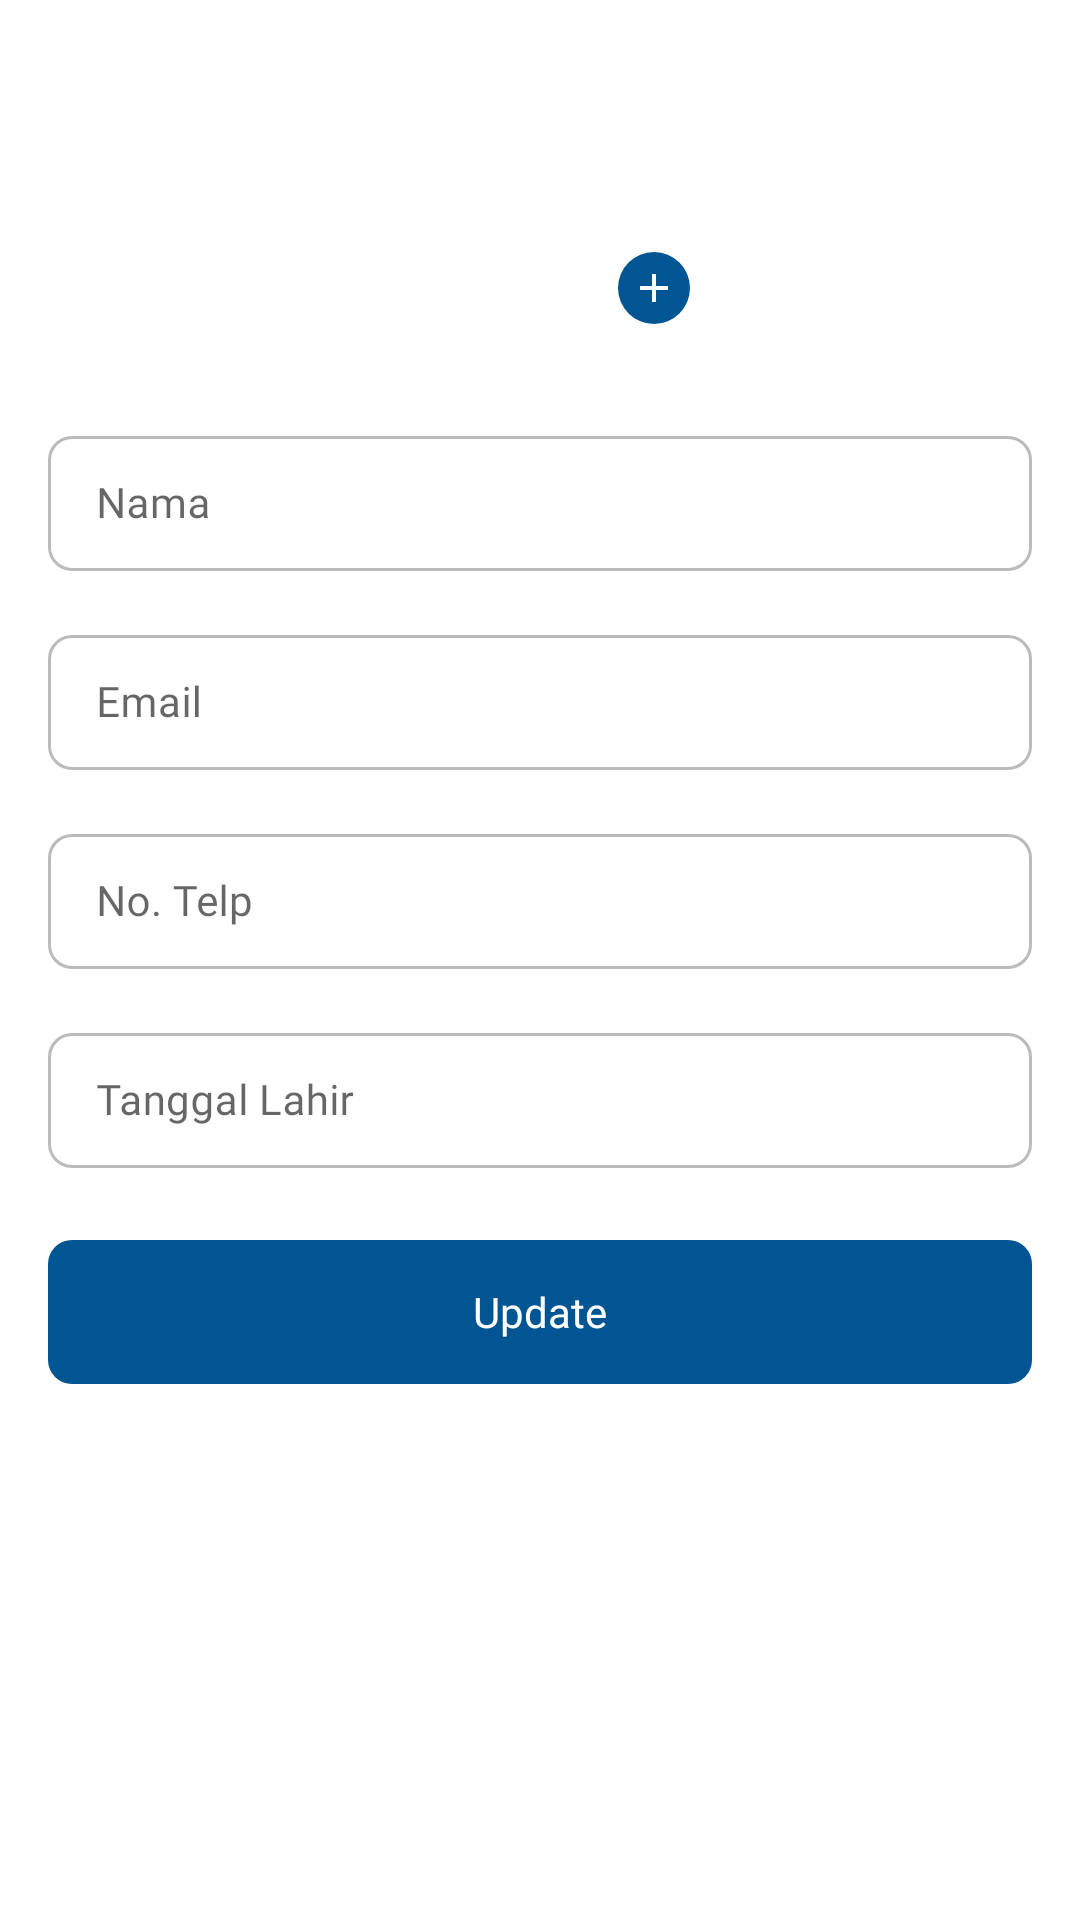

Layout XML and referenced resources for this Android screen:
<!-- AndroidManifest.xml: application theme Theme.KataKerjaApps -->
<!-- res/layout/fragment_edit_profile.xml -->
<?xml version="1.0" encoding="utf-8"?>
<ScrollView xmlns:android="http://schemas.android.com/apk/res/android"
    xmlns:app="http://schemas.android.com/apk/res-auto"
    xmlns:tools="http://schemas.android.com/tools"
    android:layout_width="match_parent"
    android:layout_height="match_parent"
    android:clipToPadding="false"
    android:paddingBottom="200dp">

    <androidx.constraintlayout.widget.ConstraintLayout
        android:layout_width="match_parent"
        android:layout_height="wrap_content">

        <ImageView
            android:id="@+id/iv_edit_avatar"
            android:layout_width="100dp"
            android:layout_height="100dp"
            android:layout_marginTop="8dp"
            android:contentDescription="@string/cd_avatar"
            app:layout_constraintEnd_toEndOf="parent"
            app:layout_constraintStart_toStartOf="parent"
            app:layout_constraintTop_toTopOf="parent"
            tools:src="@tools:sample/avatars" />

        <com.google.android.material.textfield.TextInputLayout
            android:id="@+id/til_name"
            style="@style/TextInput"
            android:layout_marginTop="32dp"
            android:hint="@string/name"
            app:layout_constraintEnd_toEndOf="parent"
            app:layout_constraintStart_toStartOf="parent"
            app:layout_constraintTop_toBottomOf="@+id/iv_edit_avatar"
            app:shapeAppearance="@style/ShapeRounded">

            <com.google.android.material.textfield.TextInputEditText
                android:id="@+id/et_name"
                style="@style/TextInputEdit"
                android:inputType="textCapWords|textPersonName" />
        </com.google.android.material.textfield.TextInputLayout>

        <com.google.android.material.textfield.TextInputLayout
            android:id="@+id/til_email"
            style="@style/TextInput"
            android:layout_marginTop="16dp"
            android:hint="@string/email"
            app:layout_constraintEnd_toEndOf="parent"
            app:layout_constraintStart_toStartOf="parent"
            app:layout_constraintTop_toBottomOf="@+id/til_name">

            <com.google.android.material.textfield.TextInputEditText
                android:id="@+id/et_email"
                style="@style/TextInputEdit"
                android:inputType="textEmailAddress" />
        </com.google.android.material.textfield.TextInputLayout>

        <com.google.android.material.textfield.TextInputLayout
            android:id="@+id/til_phone"
            style="@style/TextInput"
            android:layout_marginTop="16dp"
            android:hint="@string/phone_number"
            app:layout_constraintEnd_toEndOf="parent"
            app:layout_constraintStart_toStartOf="parent"
            app:layout_constraintTop_toBottomOf="@+id/til_email">

            <com.google.android.material.textfield.TextInputEditText
                android:id="@+id/et_phone"
                style="@style/TextInputEdit"
                android:inputType="phone" />
        </com.google.android.material.textfield.TextInputLayout>

        <com.google.android.material.textfield.TextInputLayout
            android:id="@+id/til_born_date"
            style="@style/TextInput"
            android:layout_marginTop="16dp"
            android:hint="@string/born_date"
            app:layout_constraintEnd_toEndOf="parent"
            app:layout_constraintStart_toStartOf="parent"
            app:layout_constraintTop_toBottomOf="@+id/til_phone">

            <com.google.android.material.textfield.TextInputEditText
                android:id="@+id/et_born_date"
                style="@style/TextInputEdit"
                android:inputType="date" />
        </com.google.android.material.textfield.TextInputLayout>

        <com.google.android.material.textfield.TextInputLayout
            android:id="@+id/til_address"
            style="@style/TextInput"
            android:layout_marginTop="16dp"
            android:hint="@string/full_address"
            android:visibility="gone"
            app:layout_constraintEnd_toEndOf="parent"
            app:layout_constraintStart_toStartOf="parent"
            app:layout_constraintTop_toBottomOf="@+id/til_born_date">

            <com.google.android.material.textfield.TextInputEditText
                android:id="@+id/et_address"
                style="@style/TextInputEdit"
                android:gravity="top|start"
                android:inputType="textMultiLine|textCapWords"
                android:maxLines="10"
                android:minLines="2"
                android:scrollbars="vertical" />
        </com.google.android.material.textfield.TextInputLayout>

        <androidx.appcompat.widget.AppCompatButton
            android:id="@+id/btn_update_profile"
            style="@style/Button.Primary"
            android:layout_width="match_parent"
            android:layout_height="wrap_content"
            android:layout_marginHorizontal="16dp"
            android:layout_marginTop="24dp"
            android:text="@string/update"
            app:layout_constraintEnd_toEndOf="parent"
            app:layout_constraintStart_toStartOf="parent"
            app:layout_constraintTop_toBottomOf="@id/til_address" />

        <ImageButton
            android:id="@+id/btn_update_avatar"
            android:layout_width="24dp"
            android:layout_height="24dp"
            android:background="@null"
            android:contentDescription="@string/cd_button_add_avatar"
            android:foreground="?android:attr/selectableItemBackgroundBorderless"
            app:layout_constraintBottom_toBottomOf="@+id/iv_edit_avatar"
            app:layout_constraintEnd_toEndOf="@+id/iv_edit_avatar"
            app:srcCompat="@drawable/ic_add" />


        <ProgressBar
            android:id="@+id/pb_update"
            style="?android:attr/progressBarStyle"
            android:layout_width="wrap_content"
            android:layout_height="0dp"
            android:layout_marginTop="12dp"
            android:layout_marginEnd="8dp"
            android:layout_marginBottom="12dp"
            android:visibility="gone"
            app:layout_constraintBottom_toBottomOf="@+id/btn_update_profile"
            app:layout_constraintEnd_toEndOf="@+id/btn_update_profile"
            app:layout_constraintTop_toTopOf="@+id/btn_update_profile" />
    </androidx.constraintlayout.widget.ConstraintLayout>
</ScrollView>
<!-- resources referenced by this layout -->
<resources>
  <!-- drawable ic_add (drawable) -->
  <vector xmlns:android="http://schemas.android.com/apk/res/android"
      android:width="24dp"
      android:height="24dp"
      android:viewportWidth="36"
      android:viewportHeight="36">
    <path
        android:pathData="M18,18m-18,0a18,18 0,1 1,36 0a18,18 0,1 1,-36 0"
        android:fillColor="#015593"/>
    <path
        android:pathData="M25,19L19,19v6L17,25L17,19L11,19L11,17h6L17,11h2v6h6Z"
        android:fillColor="#fff"/>
  </vector>
  <string name="born_date">Tanggal Lahir</string>
  <string name="cd_avatar">Avatar</string>
  <string name="cd_button_add_avatar">Tombol Tambah Avatar</string>
  <string name="email">Email</string>
  <string name="full_address">Alamat Lengkap</string>
  <string name="name">Nama</string>
  <string name="phone_number">No. Telp</string>
  <string name="update">Update</string>
  <style name="Button.Primary">
          <item name="android:background">@drawable/shape_rec_fill_blue</item>
          <item name="android:textColor">@color/white</item>
      </style>
  <style name="ShapeRounded" parent="ShapeAppearance.MaterialComponents.SmallComponent">
          <item name="cornerFamily">rounded</item>
          <item name="cornerSize">@dimen/radius_btn</item>
      </style>
  <style name="TextInput" parent="Widget.MaterialComponents.TextInputLayout.OutlinedBox.Dense">
          <item name="boxStrokeColor">@color/selector_text_input_box_stroke</item>
          <item name="android:layout_marginStart">16dp</item>
          <item name="android:layout_marginEnd">16dp</item>
          <item name="android:layout_width">match_parent</item>
          <item name="android:layout_height">wrap_content</item>
          <item name="shapeAppearance">@style/ShapeRounded</item>
      </style>
  <style name="TextInputEdit">
          <item name="android:layout_width">match_parent</item>
          <item name="android:layout_height">wrap_content</item>
          <item name="android:fontFamily">@font/poppins</item>
          <item name="android:textSize">@dimen/font_regular</item>
      </style>
  <style name="Theme.KataKerjaApps" parent="Theme.MaterialComponents.DayNight.NoActionBar">
          
          <item name="colorPrimary">@color/blue</item>
          <item name="colorPrimaryVariant">@color/white</item>
          <item name="colorOnPrimary">@color/white</item>
          
          <item name="colorSecondary">@color/salmon</item>
          <item name="colorSecondaryVariant">@color/salmon_variant</item>
          <item name="colorOnSecondary">@color/black</item>
          
          <item name="android:statusBarColor" tools:targetApi="l">?attr/colorPrimaryVariant</item>
          <item name="android:windowLightStatusBar" tools:targetApi="n">true</item>
          
      </style>
  <!-- drawable shape_rec_fill_blue (drawable) -->
  <?xml version="1.0" encoding="utf-8"?>
  <shape xmlns:android="http://schemas.android.com/apk/res/android"
      android:shape="rectangle">
      <corners android:radius="@dimen/radius_btn" />
      <solid android:color="@color/blue" />
  </shape>
  <color name="white">#FFFFFFFF</color>
  <dimen name="radius_btn">8dp</dimen>
  <dimen name="font_regular">14sp</dimen>
  <color name="blue">#015593</color>
  <color name="salmon">#FD8763</color>
  <color name="salmon_variant">#CC522D</color>
  <color name="black">#FF000000</color>
</resources>
